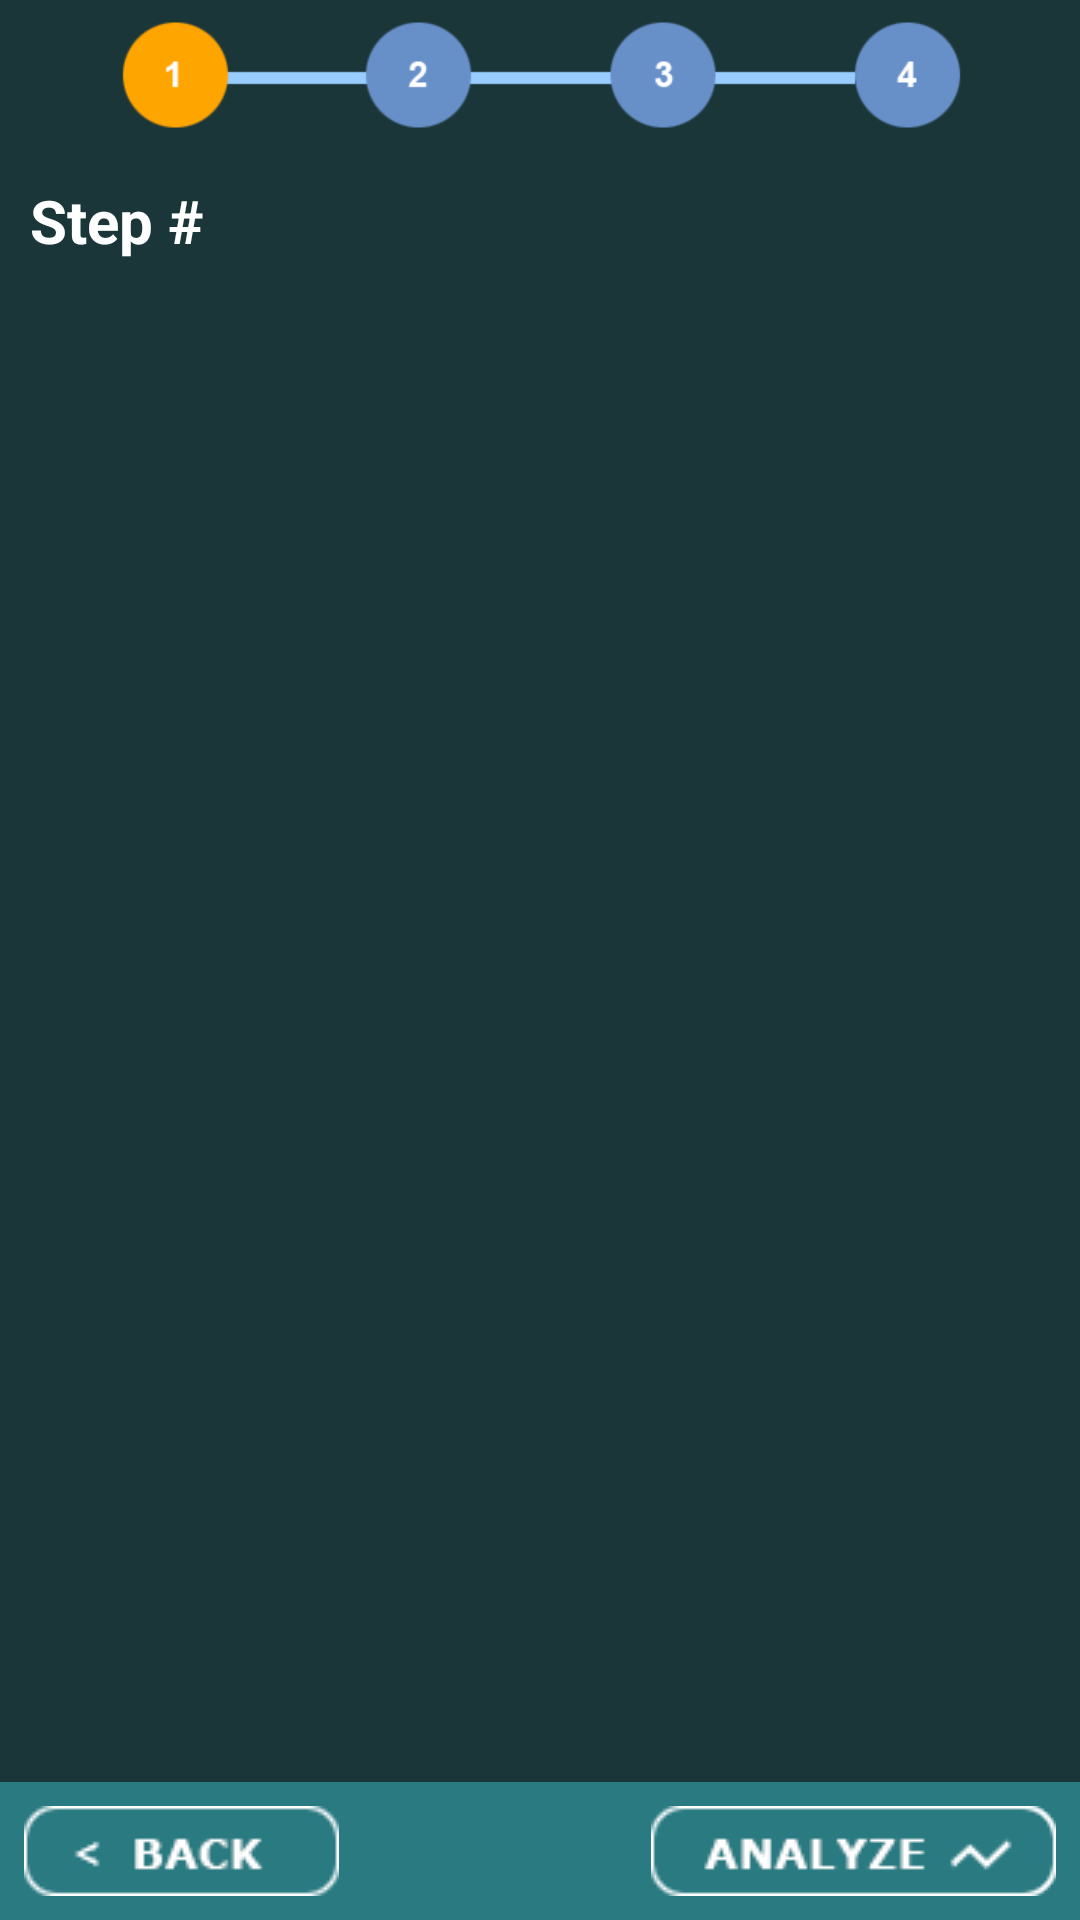

Android layout source for this screen:
<!-- AndroidManifest.xml: application theme AppTheme -->
<!-- res/layout/fragment_photo_categories.xml -->
<?xml version="1.0" encoding="utf-8"?>
<RelativeLayout xmlns:android="http://schemas.android.com/apk/res/android"
              android:layout_width="match_parent"
              android:layout_height="match_parent"
              android:background="@color/background"
              android:id="@+id/first_step_background_layout">

    <ImageView
        android:id="@+id/breadcrumbs"
        android:layout_width="match_parent"
        android:layout_height="50dp"
        android:src="@drawable/bc_one_active"
        android:layout_alignParentTop="true"/>
    <TextView
        android:layout_width="match_parent"
        android:layout_height="wrap_content"
        android:padding="10dp"
        android:background="@color/background"
        android:layout_below="@id/breadcrumbs"
        android:text="@string/place_holder_step_no"
        android:textStyle="bold"
        android:textSize="20sp"
        android:textColor="@android:color/white"
        android:id="@+id/tv_step_number"/>

    <RelativeLayout
        android:id="@+id/rel_layout_bottom"
        android:layout_width="match_parent"
        android:layout_height="wrap_content"
        android:background="@color/footer_background"
        android:layout_alignParentBottom="true">

        <ImageButton
            android:layout_width="wrap_content"
            android:layout_height="wrap_content"
            android:src="@drawable/back"
            android:padding="8dp"
            android:background="@android:color/transparent"
            android:layout_alignParentStart="true"
            android:layout_centerVertical="true"
            android:id="@+id/btn_back"/>

        <ImageButton
            android:layout_width="wrap_content"
            android:layout_height="wrap_content"
            android:src="@drawable/next"
            android:padding="8dp"
            android:background="@android:color/transparent"
            android:layout_alignParentEnd="true"
            android:layout_centerVertical="true"
            android:id="@+id/btn_next"/>

        <ImageButton
            android:layout_width="wrap_content"
            android:layout_height="wrap_content"
            android:src="@drawable/analyze"
            android:padding="8dp"
            android:background="@android:color/transparent"
            android:layout_alignParentEnd="true"
            android:layout_centerVertical="true"
            android:id="@+id/btn_results"/>

    </RelativeLayout>

    <ListView
        android:id="@+id/lv_photos_list"
        android:layout_width="match_parent"
        android:layout_height="wrap_content"
        android:background="@color/background"
        android:layout_below="@id/tv_step_number"
        android:layout_above="@id/rel_layout_bottom"/>

</RelativeLayout>
<!-- resources referenced by this layout -->
<resources>
  <color name="background">#1B3639</color>
  <color name="footer_background">#2A7A81</color>
  <!-- drawable analyze: png bitmap (drawable, 2686 bytes) -->
  <!-- drawable back: png bitmap (drawable, 2271 bytes) -->
  <!-- drawable bc_one_active: png bitmap (drawable, 4072 bytes) -->
  <!-- drawable next: png bitmap (drawable, 2061 bytes) -->
  <string name="place_holder_step_no">Step #</string>
  <style name="AppTheme" parent="AppBaseTheme">
          
      </style>
  <style name="AppBaseTheme" parent="android:Theme.Light">
      </style>
</resources>
